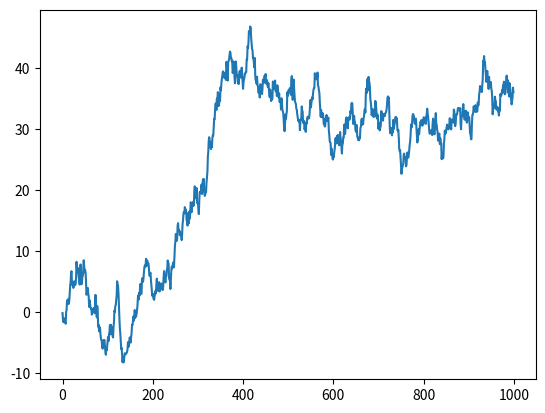
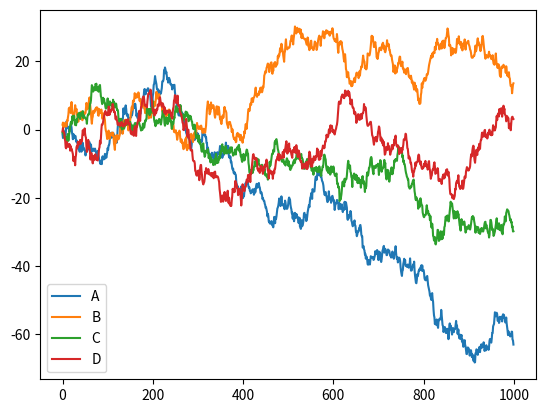
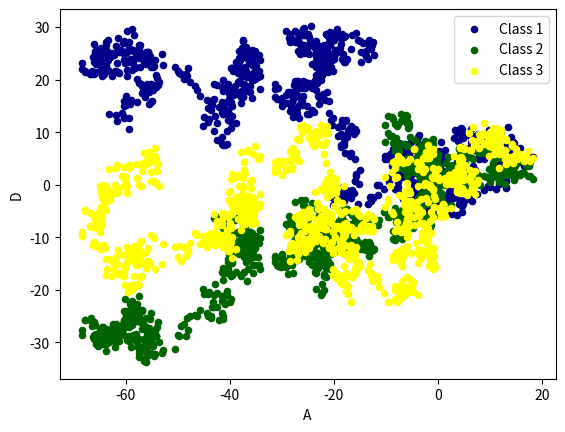

Here is the Python script that generated these plots, in order:
import pandas as pd
import numpy as np
import matplotlib.pyplot as plt

# Pandas画图
# 默认index=np.arange(num)
data = pd.Series(np.random.randn(1000), index=np.arange(1000))
# 把生成的数据累加
data = data.cumsum()

# 本来用plt.plot(x=,y=)
# 但是data本身即是数据，直接plot即可
data.plot()

# 生成图像
plt.show()

data = pd.DataFrame(np.random.randn(1000, 4), index=np.arange(1000), columns=list("ABCD"))
print(data.head())
data = data.cumsum()
data.plot()
plt.show()

ax = data.plot.scatter(x='A', y='B', color='DarkBlue', label='Class 1')
data.plot.scatter(x='A', y='C', c='DarkGreen', label='Class 2', ax=ax)
data.plot.scatter(x='A', y='D', color='Yellow', label='Class 3', ax=ax)
plt.show()
